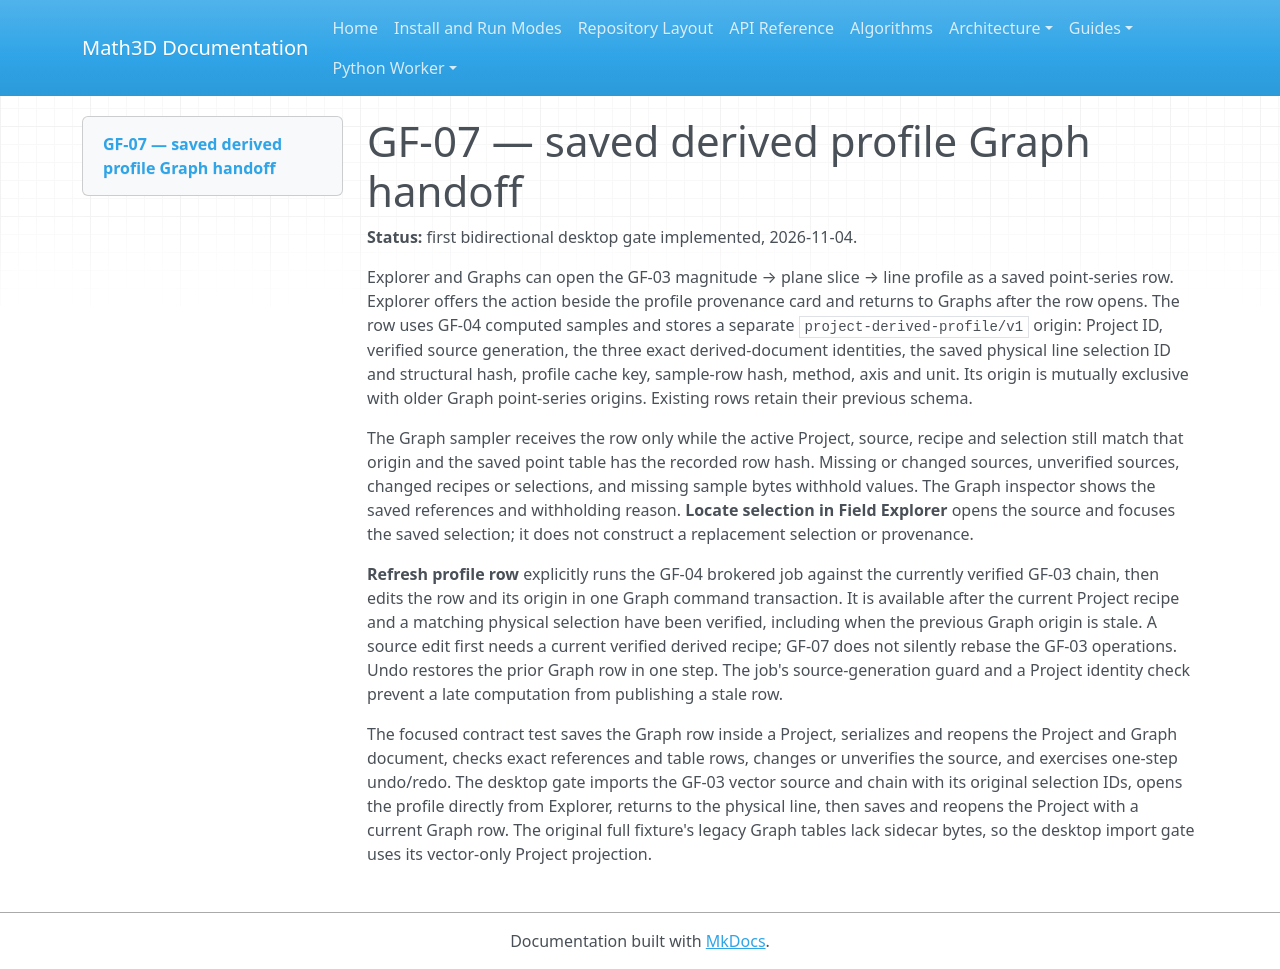

repository: expert10000/Math3D · page: graph-field-gf07-profile-handoff/index.html · generator: mkdocs

# GF-07 — saved derived profile Graph handoff

**Status:** first bidirectional desktop gate implemented, 2026-11-04.

Explorer and Graphs can open the GF-03 magnitude → plane slice → line profile as a saved point-series row. Explorer offers the action beside the profile provenance card and returns to Graphs after the row opens. The row uses GF-04 computed samples and stores a separate `project-derived-profile/v1` origin: Project ID, verified source generation, the three exact derived-document identities, the saved physical line selection ID and structural hash, profile cache key, sample-row hash, method, axis and unit. Its origin is mutually exclusive with older Graph point-series origins. Existing rows retain their previous schema.

The Graph sampler receives the row only while the active Project, source, recipe and selection still match that origin and the saved point table has the recorded row hash. Missing or changed sources, unverified sources, changed recipes or selections, and missing sample bytes withhold values. The Graph inspector shows the saved references and withholding reason. **Locate selection in Field Explorer** opens the source and focuses the saved selection; it does not construct a replacement selection or provenance.

**Refresh profile row** explicitly runs the GF-04 brokered job against the currently verified GF-03 chain, then edits the row and its origin in one Graph command transaction. It is available after the current Project recipe and a matching physical selection have been verified, including when the previous Graph origin is stale. A source edit first needs a current verified derived recipe; GF-07 does not silently rebase the GF-03 operations. Undo restores the prior Graph row in one step. The job's source-generation guard and a Project identity check prevent a late computation from publishing a stale row.

The focused contract test saves the Graph row inside a Project, serializes and reopens the Project and Graph document, checks exact references and table rows, changes or unverifies the source, and exercises one-step undo/redo. The desktop gate imports the GF-03 vector source and chain with its original selection IDs, opens the profile directly from Explorer, returns to the physical line, then saves and reopens the Project with a current Graph row. The original full fixture's legacy Graph tables lack sidecar bytes, so the desktop import gate uses its vector-only Project projection.
